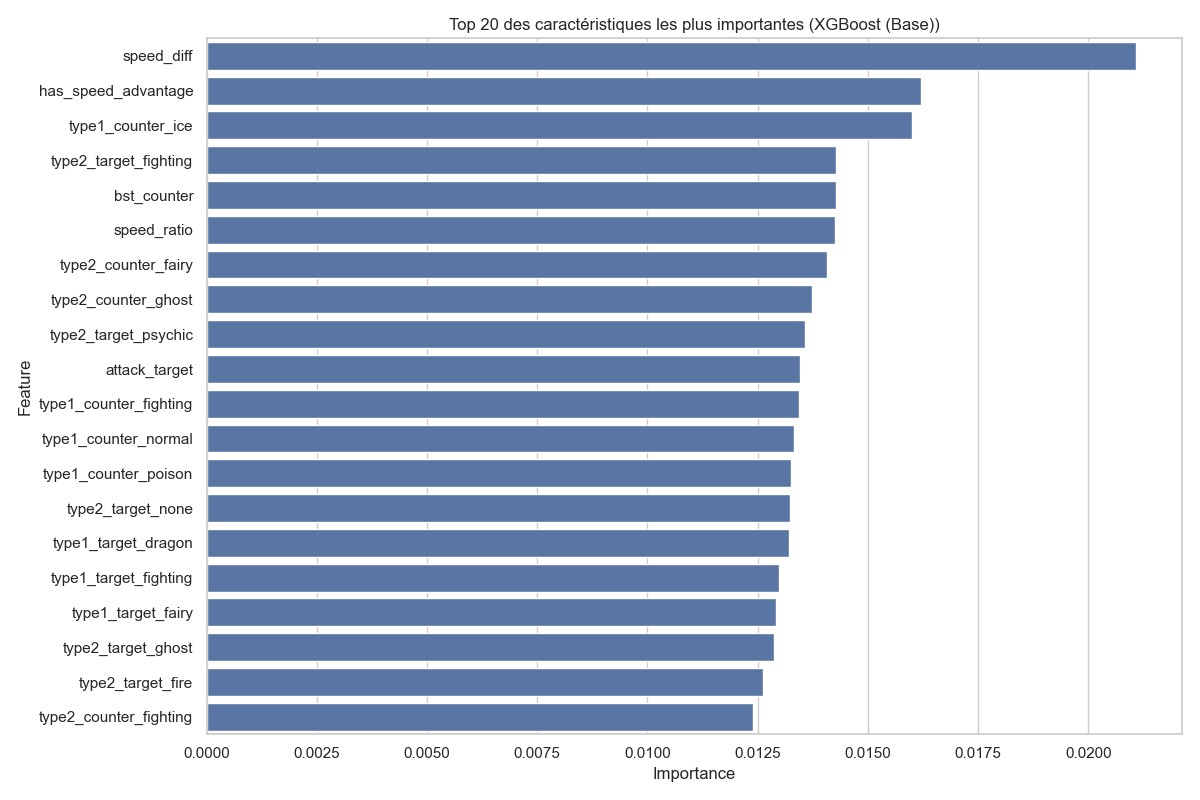

Source data for this figure (header and first rows):
Feature, Importance
speed_diff, 0.02107
has_speed_advantage, 0.0162
type1_counter_ice, 0.016
type2_target_fighting, 0.01427
bst_counter, 0.01427
speed_ratio, 0.01425
type2_counter_fairy, 0.01408
type2_counter_ghost, 0.01374
type2_target_psychic, 0.01357
attack_target, 0.01345
type1_counter_fighting, 0.01345
type1_counter_normal, 0.01333
type1_counter_poison, 0.01326
type2_target_none, 0.01323
type1_target_dragon, 0.01321
type1_target_fighting, 0.01299
type1_target_fairy, 0.01292
type2_target_ghost, 0.01286
type2_target_fire, 0.01263
type2_counter_fighting, 0.01239
type2_target_dark, 0.01235
type2_target_ground, 0.01234
type2_target_dragon, 0.01225
type2_target_poison, 0.01223
type2_counter_bug, 0.01204
type2_counter_psychic, 0.01203
bst_ratio, 0.01202
type1_target_bug, 0.01195
type2_counter_dragon, 0.01193
type1_target_steel, 0.01187
attack_diff, 0.0118
type1_target_dark, 0.01153
type1_counter_fairy, 0.01149
sp_defense_ratio, 0.01145
speed_offensive_interaction, 0.01145
type1_counter_dragon, 0.01139
sp_defense_diff, 0.01135
attack_ratio, 0.01128
sp_defense_target, 0.01123
sp_attack_diff, 0.01114
type1_target_ground, 0.01114
type1_target_ice, 0.01104
attack_counter, 0.01102
bst_target, 0.01097
type1_target_ghost, 0.01086
type1_counter_flying, 0.01085
type1_counter_dark, 0.01084
type1_counter_bug, 0.01082
type1_counter_rock, 0.01081
sp_attack_ratio, 0.01071
defense_counter, 0.01062
speed_counter, 0.01059
type2_counter_dark, 0.01057
type2_counter_fire, 0.01051
sp_attack_target, 0.01046
hp_counter, 0.01045
hp_target, 0.01043
hp_ratio, 0.01022
type2_target_water, 0.01014
defense_diff, 0.0101
... 43 more rows
